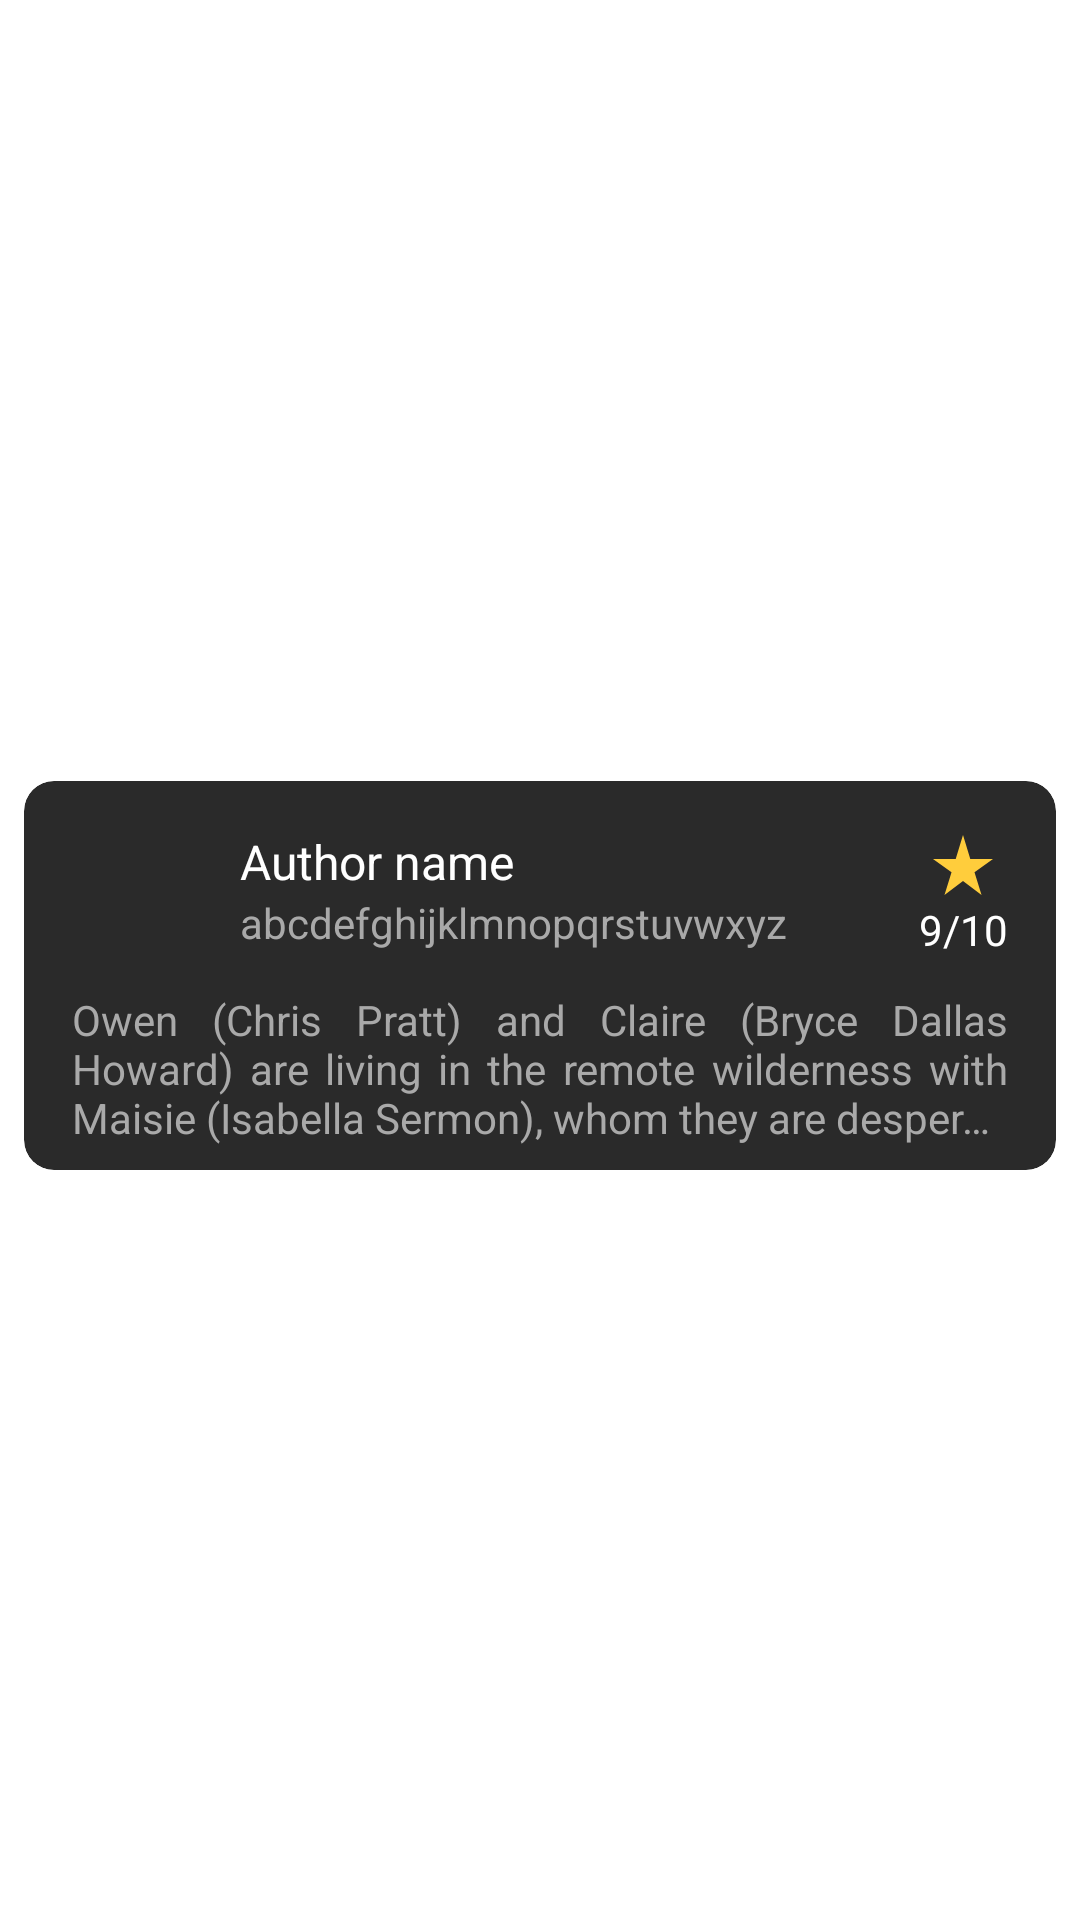

Layout XML and referenced resources for this Android screen:
<!-- AndroidManifest.xml: application theme Theme.App.Starting -->
<!-- res/layout/public_review_item.xml -->
<?xml version="1.0" encoding="utf-8"?>
<androidx.constraintlayout.widget.ConstraintLayout
    xmlns:app="http://schemas.android.com/apk/res-auto"
    xmlns:android="http://schemas.android.com/apk/res/android"
    android:layout_height="wrap_content"
    android:layout_width="match_parent">
    
    <androidx.cardview.widget.CardView
        android:layout_width="344dp"
        android:layout_marginTop="10dp"
        android:backgroundTint="#2a2a2a"
        app:cardCornerRadius="10dp"
        android:elevation="1dp"
        app:layout_constraintBottom_toBottomOf="parent"
        app:layout_constraintEnd_toEndOf="parent"
        app:layout_constraintStart_toStartOf="parent"
        app:layout_constraintTop_toTopOf="parent"
        android:layout_height="wrap_content">

        <androidx.constraintlayout.widget.ConstraintLayout
            android:layout_width="match_parent"
            android:layout_height="match_parent">

            <com.google.android.material.imageview.ShapeableImageView
                android:id="@+id/avatar"
                android:layout_width="40dp"
                android:layout_height="40dp"
                android:layout_marginStart="16dp"
                android:layout_marginTop="16dp"
                android:src="@drawable/ic_launcher_background"
                app:layout_constraintStart_toStartOf="parent"
                app:layout_constraintTop_toTopOf="parent"
                app:shapeAppearanceOverlay="@style/circular" />
            
            <TextView
                android:id="@+id/author_name"
                android:layout_width="0dp"
                android:layout_height="wrap_content"
                android:layout_marginStart="16dp"
                android:layout_marginEnd="16dp"
                android:layout_marginTop="16dp"
                android:text="Author name"
                android:maxLines="1"
                android:ellipsize="end"
                android:textSize="16sp"
                android:textColor="@color/white"
                app:layout_constraintEnd_toStartOf="@+id/user_rated_value"
                app:layout_constraintStart_toEndOf="@+id/avatar"
                app:layout_constraintTop_toTopOf="parent" />

            <TextView
                android:id="@+id/user_name"
                android:layout_width="0dp"
                android:layout_height="wrap_content"
                android:layout_marginEnd="16dp"
                android:ellipsize="end"
                android:maxLines="1"
                android:text="abcdefghijklmnopqrstuvwxyz"
                android:textColor="#a9a9a9"
                android:textSize="14sp"
                app:layout_constraintEnd_toStartOf="@+id/user_rated_value"
                app:layout_constraintStart_toStartOf="@+id/author_name"
                app:layout_constraintTop_toBottomOf="@+id/author_name" />

            <TextView
                android:id="@+id/user_rated_value"
                android:layout_width="wrap_content"
                android:layout_height="wrap_content"
                android:layout_marginTop="16dp"
                android:layout_marginEnd="16dp"
                android:drawableTop="@drawable/star"
                android:text="9/10"
                android:textColor="@color/white"
                android:textSize="14sp"
                app:layout_constraintEnd_toEndOf="parent"
                app:layout_constraintTop_toTopOf="parent" />
            
            
            
            <TextView
                android:id="@+id/user_comment"
                android:layout_width="0dp"
                android:layout_height="wrap_content"
                android:layout_marginEnd="16dp"
                android:layout_marginBottom="8dp"
                android:layout_marginTop="14dp"
                android:justificationMode="inter_word"
                android:text="Owen (Chris Pratt) and Claire (Bryce Dallas Howard) are living in the remote wilderness with Maisie (Isabella Sermon), whom they are desperate to protect. From what? Well it turns out she is a bit of a miraculous conception from the Lockwood dynasty that co-founded the original park with Hammond and is very much on the radar of corporate megalomanic Dodgson (Campbell Scott) whose company is devising super-engineered locusts to devour great swathes of crops across the United States that are not grown from their own brand of seed."
                android:textColor="#a9a9a9"
                android:textSize="14sp"
                android:maxLines="3"
                android:ellipsize="end"
                app:layout_constraintVertical_bias="0.0"
                app:layout_constraintBottom_toBottomOf="parent"
                app:layout_constraintEnd_toEndOf="parent"
                app:layout_constraintStart_toStartOf="@+id/avatar"
                app:layout_constraintTop_toBottomOf="@+id/avatar" />

            <TextView
                android:visibility="gone"
                android:id="@+id/user_comment_expanded"
                android:layout_width="0dp"
                android:layout_height="wrap_content"
                android:layout_marginEnd="16dp"
                android:layout_marginBottom="8dp"
                android:layout_marginTop="14dp"
                android:justificationMode="inter_word"
                android:text="Owen (Chris Pratt) and Claire (Bryce Dallas Howard) are living in the remote wilderness with Maisie (Isabella Sermon), whom they are desperate to protect. From what? Well it turns out she is a bit of a miraculous conception from the Lockwood dynasty that co-founded the original park with Hammond and is very much on the radar of corporate megalomanic Dodgson (Campbell Scott) whose company is devising super-engineered locusts to devour great swathes of crops across the United States that are not grown from their own brand of seed."
                android:textColor="#a9a9a9"
                android:textSize="14sp"
                app:layout_constraintBottom_toBottomOf="parent"
                app:layout_constraintEnd_toEndOf="parent"
                app:layout_constraintStart_toStartOf="@+id/avatar"
                app:layout_constraintTop_toBottomOf="@+id/user_comment" />

            


        </androidx.constraintlayout.widget.ConstraintLayout>
    </androidx.cardview.widget.CardView>
</androidx.constraintlayout.widget.ConstraintLayout>
<!-- resources referenced by this layout -->
<resources>
  <!-- drawable star (drawable) -->
  <vector android:height="24dp" android:tint="#FFCD3C"
      android:viewportHeight="24" android:viewportWidth="24"
      android:width="24dp" xmlns:android="http://schemas.android.com/apk/res/android">
      <path android:fillColor="@android:color/white" android:pathData="M14.43,10l-2.43,-8l-2.43,8l-7.57,0l6.18,4.41l-2.35,7.59l6.17,-4.69l6.18,4.69l-2.35,-7.59l6.17,-4.41z"/>
  </vector>
  <style name="circular">
          <item name="cornerSize">50%</item>
      </style>
  <style name="Theme.App.Starting" parent="Theme.SplashScreen">
          
          <item name="windowSplashScreenBackground">@color/white</item>
  
          
          <item name="windowSplashScreenAnimatedIcon">@drawable/app_icon</item>
          
          <item name="windowSplashScreenAnimationDuration">200</item>
  
          
          
          <item name="postSplashScreenTheme">@style/Theme.MovieDB</item>
      </style>
  <!-- drawable app_icon: png bitmap (drawable, 18441 bytes) -->
  <style name="Theme.MovieDB" parent="Theme.MaterialComponents.DayNight.DarkActionBar">
          
          <item name="colorPrimary">#2a2a2a</item>
          <item name="colorPrimaryVariant">@color/purple_700</item>
          <item name="colorOnPrimary">@color/white</item>
          
          <item name="colorSecondary">@color/teal_200</item>
          <item name="colorSecondaryVariant">@color/teal_700</item>
          <item name="colorOnSecondary">@color/black</item>
          
          
          <item name="android:statusBarColor" tools:targetApi="l">@color/black</item>
      </style>
  <!-- not gathered from this repository: default colours our renderer supplied (Android Studio template values) -->
  <color name="purple_700">#FF3700B3</color>
  <color name="teal_200">#FF03DAC5</color>
  <color name="teal_700">#FF018786</color>
  <color name="black">#FF000000</color>
  <color name="white">#FFFFFFFF</color>
</resources>
